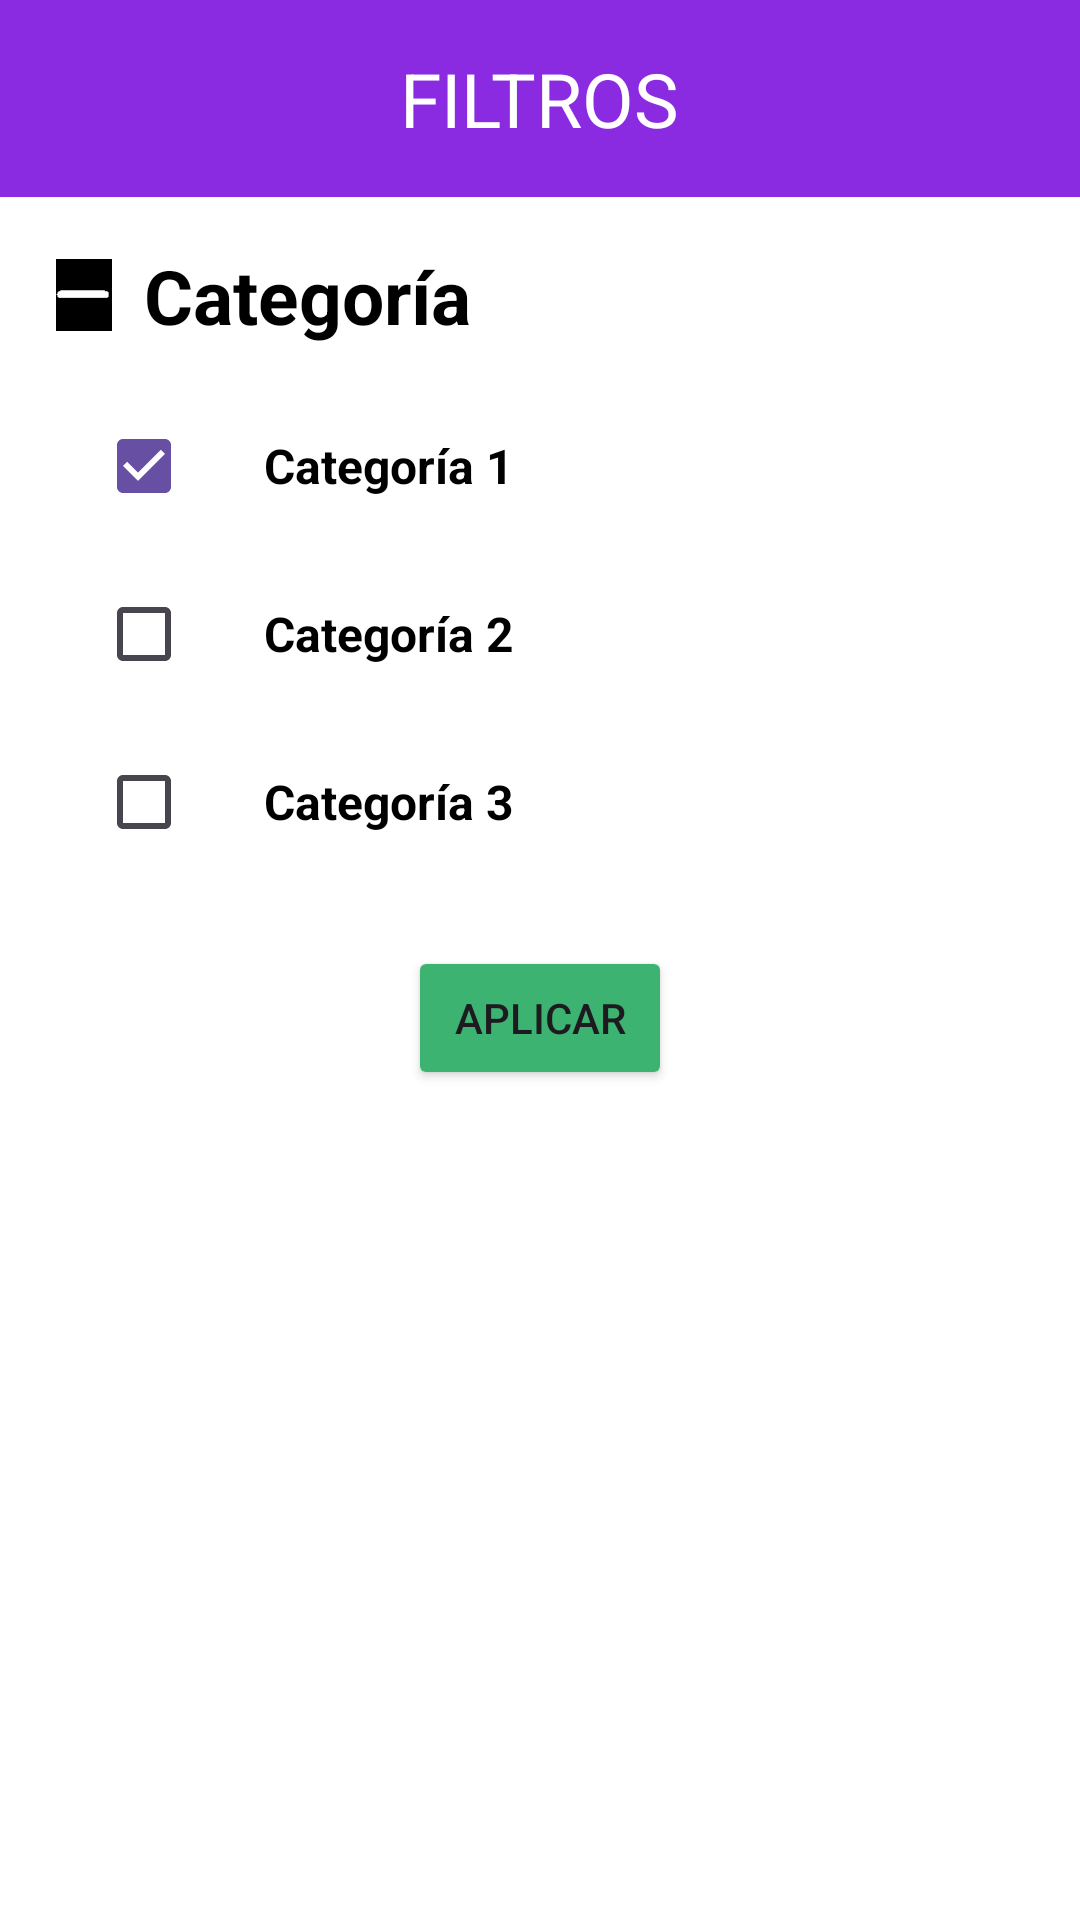

The Android layout XML behind this screen, and the referenced resources:
<!-- AndroidManifest.xml: application theme Theme.TPF_PAII_Android -->
<!-- res/layout/filtro_capacitaciones.xml -->
<?xml version="1.0" encoding="utf-8"?>
<androidx.constraintlayout.widget.ConstraintLayout xmlns:android="http://schemas.android.com/apk/res/android"
    android:layout_width="match_parent"
    android:layout_height="match_parent">

    
    <LinearLayout
        android:layout_width="match_parent"
        android:layout_height="match_parent"
        android:orientation="vertical"
        android:background="#FFFFFF">

        
        <RelativeLayout
            android:layout_width="match_parent"
            android:layout_height="wrap_content"
            android:background="#8A2BE2"
            android:padding="16dp">

            <TextView
                android:layout_width="wrap_content"
                android:layout_height="wrap_content"
                android:text="FILTROS"
                android:textSize="25sp"
                android:textColor="#FFFFFF"
                android:layout_centerHorizontal="true" />
        </RelativeLayout>

        
        <LinearLayout
            android:layout_width="match_parent"
            android:layout_height="wrap_content"
            android:orientation="horizontal"
            android:padding="16dp"
            android:gravity="center_vertical">

            
            <ImageView
                android:id="@+id/btn_expand"
                android:layout_width="24dp"
                android:layout_height="24dp"
                android:src="@drawable/ic_expand_more" />

            
            <TextView
                android:layout_width="wrap_content"
                android:layout_height="wrap_content"
                android:text="Categoría"
                android:textColor="#000000"
                android:textSize="25sp"
                android:textStyle="bold"
                android:layout_marginStart="8dp" />
        </LinearLayout>

        
        <LinearLayout
            android:id="@+id/subcategories_container"
            android:layout_width="match_parent"
            android:layout_height="wrap_content"
            android:orientation="vertical"
            android:paddingStart="32dp"
            android:visibility="visible">

            <LinearLayout
                android:layout_width="wrap_content"
                android:layout_height="wrap_content"
                android:orientation="horizontal"
                android:layout_marginBottom="8dp"
                android:gravity="center_vertical">

                <CheckBox
                    android:layout_width="wrap_content"
                    android:layout_height="wrap_content"
                    android:checked="true"/>

                <TextView
                    android:layout_width="wrap_content"
                    android:layout_height="wrap_content"
                    android:padding="8dp"
                    android:text="Categoría 1"
                    android:textColor="#000000"
                    android:textSize="16sp"
                    android:textStyle="bold" />
            </LinearLayout>

            <LinearLayout
                android:layout_width="wrap_content"
                android:layout_height="wrap_content"
                android:orientation="horizontal"
                android:layout_marginBottom="8dp"
                android:gravity="center_vertical">

                <CheckBox
                    android:layout_width="wrap_content"
                    android:layout_height="wrap_content" />

                <TextView
                    android:layout_width="wrap_content"
                    android:layout_height="wrap_content"
                    android:padding="8dp"
                    android:text="Categoría 2"
                    android:textColor="#000000"
                    android:textSize="16sp"
                    android:textStyle="bold" />
            </LinearLayout>

            <LinearLayout
                android:layout_width="wrap_content"
                android:layout_height="wrap_content"
                android:orientation="horizontal"
                android:layout_marginBottom="8dp"
                android:gravity="center_vertical">

                <CheckBox
                    android:layout_width="wrap_content"
                    android:layout_height="wrap_content" />

                <TextView
                    android:layout_width="wrap_content"
                    android:layout_height="wrap_content"
                    android:padding="8dp"
                    android:text="Categoría 3"
                    android:textColor="#000000"
                    android:textSize="16sp"
                    android:textStyle="bold" />
            </LinearLayout>
        </LinearLayout>

        
        <Button
            android:layout_width="wrap_content"
            android:layout_height="wrap_content"
            android:text="Aplicar"
            android:backgroundTint="#3CB371"
            android:layout_gravity="center"
            android:layout_marginTop="16dp"
            android:padding="8dp" />
    </LinearLayout>
</androidx.constraintlayout.widget.ConstraintLayout>
<!-- resources referenced by this layout -->
<resources>
  <!-- drawable ic_expand_more: png bitmap (drawable, 314 bytes) -->
  <style name="Theme.TPF_PAII_Android" parent="Base.Theme.TPF_PAII_Android" />
  <style name="Base.Theme.TPF_PAII_Android" parent="Theme.Material3.DayNight.NoActionBar">
          
          
      </style>
</resources>
